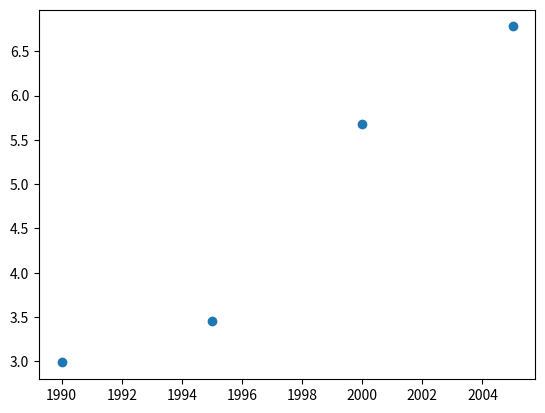

Write the Python code that produced this figure.
import matplotlib.pyplot as plt
year = [1990,1995,2000,2005]
pop = [2.987, 3.456, 5.678, 6.781]
plt.scatter(year,pop)
plt.show()